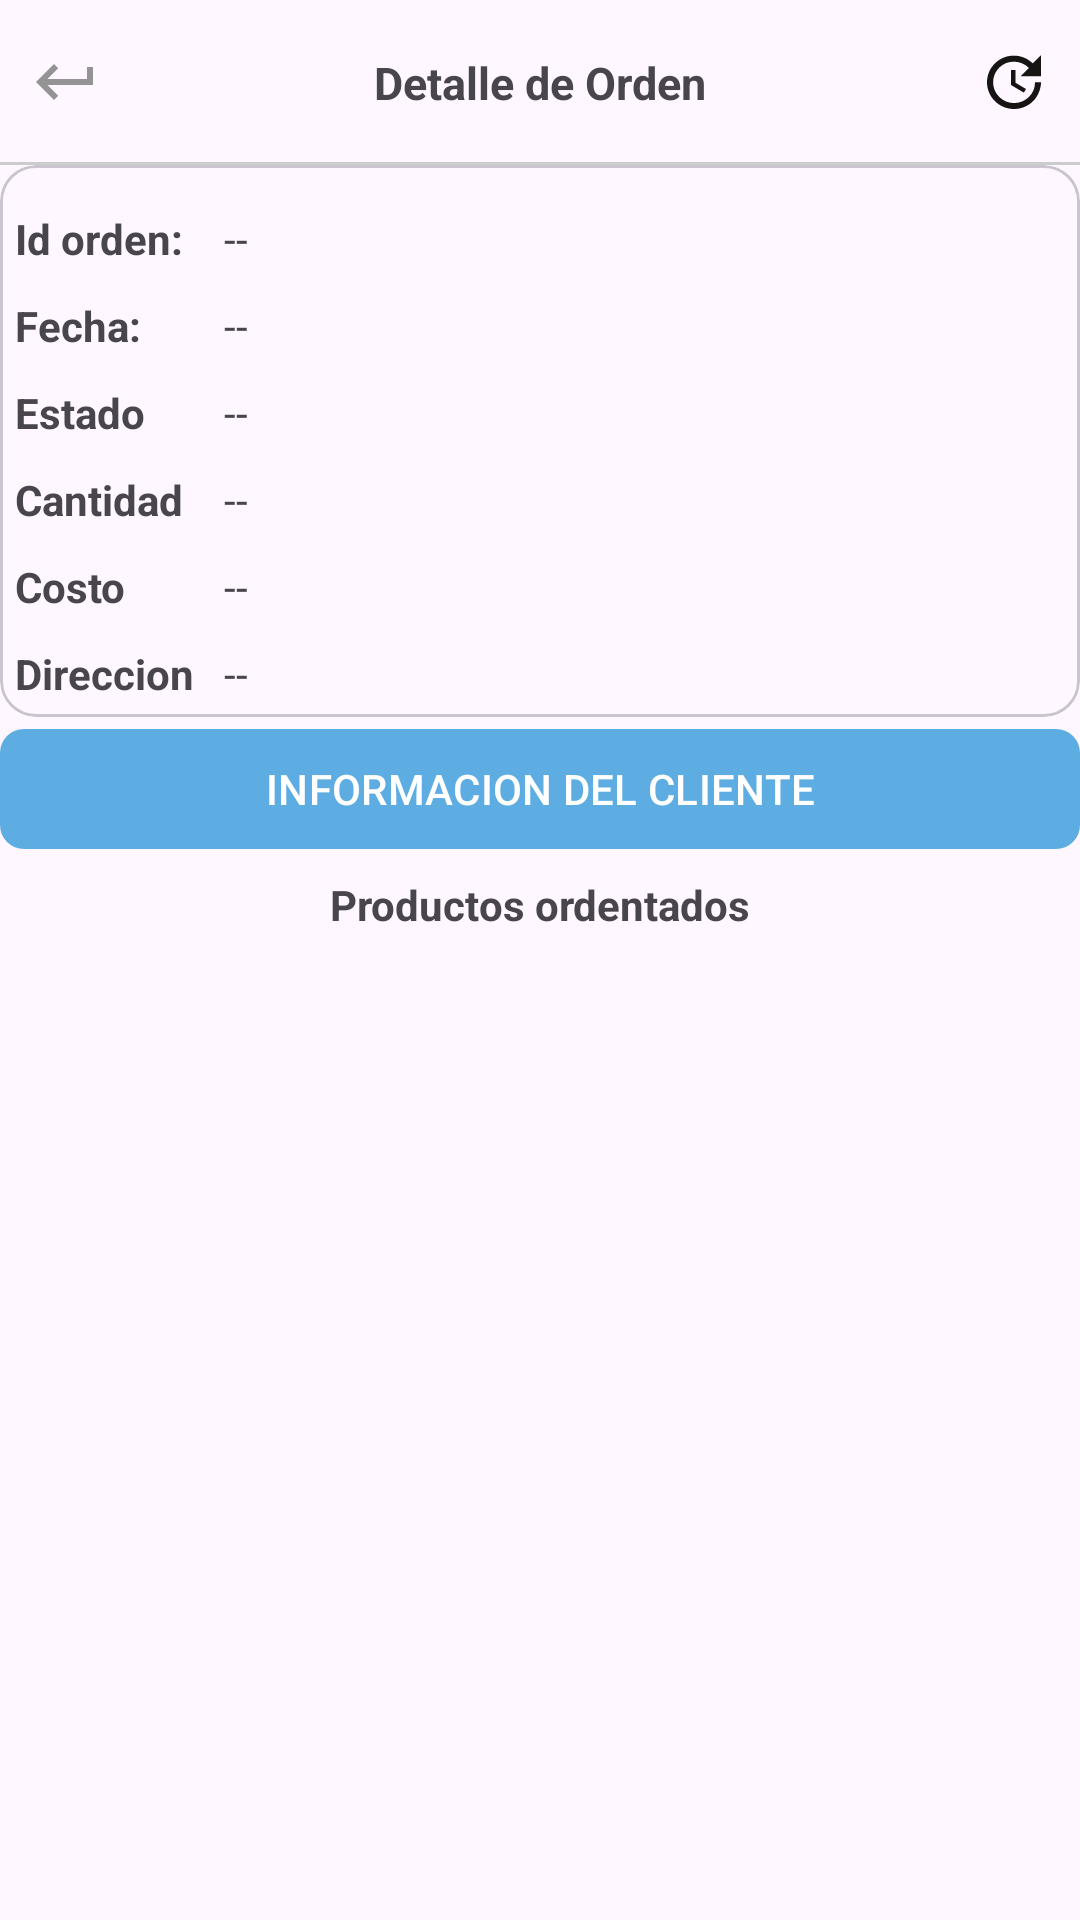

Reconstruct the res/layout file that produces this screen, plus the resources it refers to.
<!-- AndroidManifest.xml: application theme Theme.Ecomerce -->
<!-- res/layout/activity_detalle_ordenv.xml -->
<?xml version="1.0" encoding="utf-8"?>
<LinearLayout
    xmlns:android="http://schemas.android.com/apk/res/android"
    xmlns:app="http://schemas.android.com/apk/res-auto"
    xmlns:tools="http://schemas.android.com/tools"
    android:id="@+id/main"
    android:layout_width="match_parent"
    android:layout_height="match_parent"
    android:orientation="vertical"
    tools:context=".Vendedor.Orden.DetalleOrdenvActivity">


    <RelativeLayout
        android:layout_width="match_parent"
        android:layout_height="55dp">

        <ImageButton
            android:id="@+id/Ib_regresar"
            android:src="@drawable/ico_regresar"
            android:background="@android:color/transparent"
            android:layout_centerVertical="true"
            android:padding="10dp"
            android:layout_width="wrap_content"
            android:layout_height="wrap_content"/>

        <TextView
            android:text="Detalle de Orden"
            android:textSize="15sp"
            android:layout_centerInParent="true"
            android:textStyle="bold"
            android:layout_width="wrap_content"
            android:layout_height="wrap_content"/>

        <View
            android:background="#ccc"
            android:layout_alignParentBottom="true"
            android:layout_width="match_parent"
            android:layout_height="1dp"/>

        <ImageButton
            android:id="@+id/Ib_actualizar_orden"
            android:src="@drawable/ico_update"
            android:background="@android:color/transparent"
            android:layout_alignParentEnd="true"
            android:layout_centerVertical="true"
            android:padding="10dp"
            android:layout_width="wrap_content"
            android:layout_height="wrap_content"/>

    </RelativeLayout>

    <com.google.android.material.card.MaterialCardView
        app:contentPadding="5dp"
        android:elevation="3dp"
        android:layout_width="match_parent"
        android:layout_height="wrap_content">

        <TableLayout
            android:layout_width="match_parent"
            android:layout_height="wrap_content">

            <TableRow>
                <TextView
                    android:text="Id orden:"
                    android:textStyle="bold"
                    android:layout_marginEnd="10dp"
                    android:layout_marginTop="10dp"
                    android:layout_width="wrap_content"
                    android:layout_height="wrap_content"/>

                <TextView
                    android:id="@+id/idOrdenD"
                    android:text="--"
                    android:layout_marginTop="10dp"
                    android:layout_width="wrap_content"
                    android:layout_height="wrap_content"/>
            </TableRow>
            <TableRow>
                <TextView
                    android:text="Fecha:"
                    android:textStyle="bold"
                    android:layout_marginEnd="10dp"
                    android:layout_marginTop="10dp"
                    android:layout_width="wrap_content"
                    android:layout_height="wrap_content"/>

                <TextView
                    android:id="@+id/fechaOrdenD"
                    android:text="--"
                    android:layout_marginTop="10dp"
                    android:layout_width="wrap_content"
                    android:layout_height="wrap_content"/>
            </TableRow>
            <TableRow>
                <TextView
                    android:text="Estado"
                    android:textStyle="bold"
                    android:layout_marginEnd="10dp"
                    android:layout_marginTop="10dp"
                    android:layout_width="wrap_content"
                    android:layout_height="wrap_content"/>

                <TextView
                    android:id="@+id/estadoOrdenD"
                    android:text="--"
                    android:layout_marginTop="10dp"
                    android:layout_width="wrap_content"
                    android:layout_height="wrap_content"/>
            </TableRow>
            <TableRow>
                <TextView
                    android:text="Cantidad"
                    android:textStyle="bold"
                    android:layout_marginEnd="10dp"
                    android:layout_marginTop="10dp"
                    android:layout_width="wrap_content"
                    android:layout_height="wrap_content"/>

                <TextView
                    android:id="@+id/cantidadOrdenD"
                    android:text="--"
                    android:layout_marginTop="10dp"
                    android:layout_width="wrap_content"
                    android:layout_height="wrap_content"/>
            </TableRow>
            <TableRow>
                <TextView
                    android:text="Costo"
                    android:textStyle="bold"
                    android:layout_marginEnd="10dp"
                    android:layout_marginTop="10dp"
                    android:layout_width="wrap_content"
                    android:layout_height="wrap_content"/>

                <TextView
                    android:id="@+id/costoOrdenD"
                    android:text="--"
                    android:layout_marginTop="10dp"
                    android:layout_width="wrap_content"
                    android:layout_height="wrap_content"/>
            </TableRow>
            <TableRow>
                <TextView
                    android:text="Direccion"
                    android:textStyle="bold"
                    android:layout_marginEnd="10dp"
                    android:layout_marginTop="10dp"
                    android:layout_width="wrap_content"
                    android:layout_height="wrap_content"/>

                <TextView
                    android:id="@+id/direccionOrdenD"
                    android:text="--"
                    android:layout_marginTop="10dp"
                    android:layout_width="wrap_content"
                    android:layout_height="wrap_content"/>
            </TableRow>

        </TableLayout>



    </com.google.android.material.card.MaterialCardView>

    <com.google.android.material.button.MaterialButton
        android:id="@+id/verInfoCliente"
        android:text="Informacion del Cliente"
        android:textAllCaps="true"
        app:cornerRadius="8dp"
        android:layout_width="match_parent"
        android:layout_height="wrap_content"/>

    <TextView
        android:textStyle="bold"
        android:padding="5dp"
        android:textAlignment="center"
        android:text="Productos ordentados"
        android:layout_width="match_parent"
        android:layout_height="wrap_content"/>

    <androidx.recyclerview.widget.RecyclerView
        android:id="@+id/ordenesRV"
        app:layoutManager="androidx.recyclerview.widget.LinearLayoutManager"
        tools:listitem="@layout/orden_producto"
        android:layout_width="match_parent"
        android:layout_height="match_parent"/>

</LinearLayout>
<!-- res/layout/orden_producto.xml (included above) -->
<?xml version="1.0" encoding="utf-8"?>
<com.google.android.material.card.MaterialCardView xmlns:android="http://schemas.android.com/apk/res/android"
    android:layout_width="match_parent"
    android:layout_height="wrap_content"
    xmlns:app="http://schemas.android.com/apk/res-auto"
    android:layout_marginBottom="1dp"
    app:cardElevation="5dp"
    app:contentPadding="5dp"
    app:cardUseCompatPadding="true">

    <RelativeLayout
        android:layout_width="match_parent"
        android:layout_height="wrap_content"
        android:padding="10dp">

        <TextView
            android:id="@+id/itemNombreP"
            android:text="Nombre del Producto"
            android:layout_width="match_parent"
            android:layout_height="wrap_content"/>

        <TextView
            android:id="@+id/itemPrecioP"
            android:text="Precio"
            android:layout_below="@+id/itemNombreP"
            android:layout_width="match_parent"
            android:layout_height="wrap_content"/>
    </RelativeLayout>

</com.google.android.material.card.MaterialCardView>
<!-- resources referenced by this layout -->
<resources>
  <!-- drawable ico_regresar (drawable) -->
  <vector xmlns:android="http://schemas.android.com/apk/res/android" android:autoMirrored="true" android:height="24dp" android:tint="#949494" android:viewportHeight="24" android:viewportWidth="24" android:width="24dp">
        
      <path android:fillColor="@android:color/white" android:pathData="M19,7v4H5.83l3.58,-3.59L8,6l-6,6 6,6 1.41,-1.41L5.83,13H21V7z"/>
      
  </vector>
  <!-- drawable ico_update (drawable) -->
  <vector xmlns:android="http://schemas.android.com/apk/res/android" android:height="24dp" android:tint="#171414" android:viewportHeight="24" android:viewportWidth="24" android:width="24dp">
        
      <path android:fillColor="@android:color/white" android:pathData="M21,10.12h-6.78l2.74,-2.82c-2.73,-2.7 -7.15,-2.8 -9.88,-0.1c-2.73,2.71 -2.73,7.08 0,9.79s7.15,2.71 9.88,0C18.32,15.65 19,14.08 19,12.1h2c0,1.98 -0.88,4.55 -2.64,6.29c-3.51,3.48 -9.21,3.48 -12.72,0c-3.5,-3.47 -3.53,-9.11 -0.02,-12.58s9.14,-3.47 12.65,0L21,3V10.12zM12.5,8v4.25l3.5,2.08l-0.72,1.21L11,13V8H12.5z"/>
      
  </vector>
  <style name="Theme.Ecomerce" parent="Base.Theme.Ecomerce" />
  <style name="Base.Theme.Ecomerce" parent="Theme.Material3.DayNight.NoActionBar">
          
          <item name="colorPrimary">@color/celeste_oscuro</item>
      </style>
  <color name="celeste_oscuro">#5DADE2</color>
</resources>
